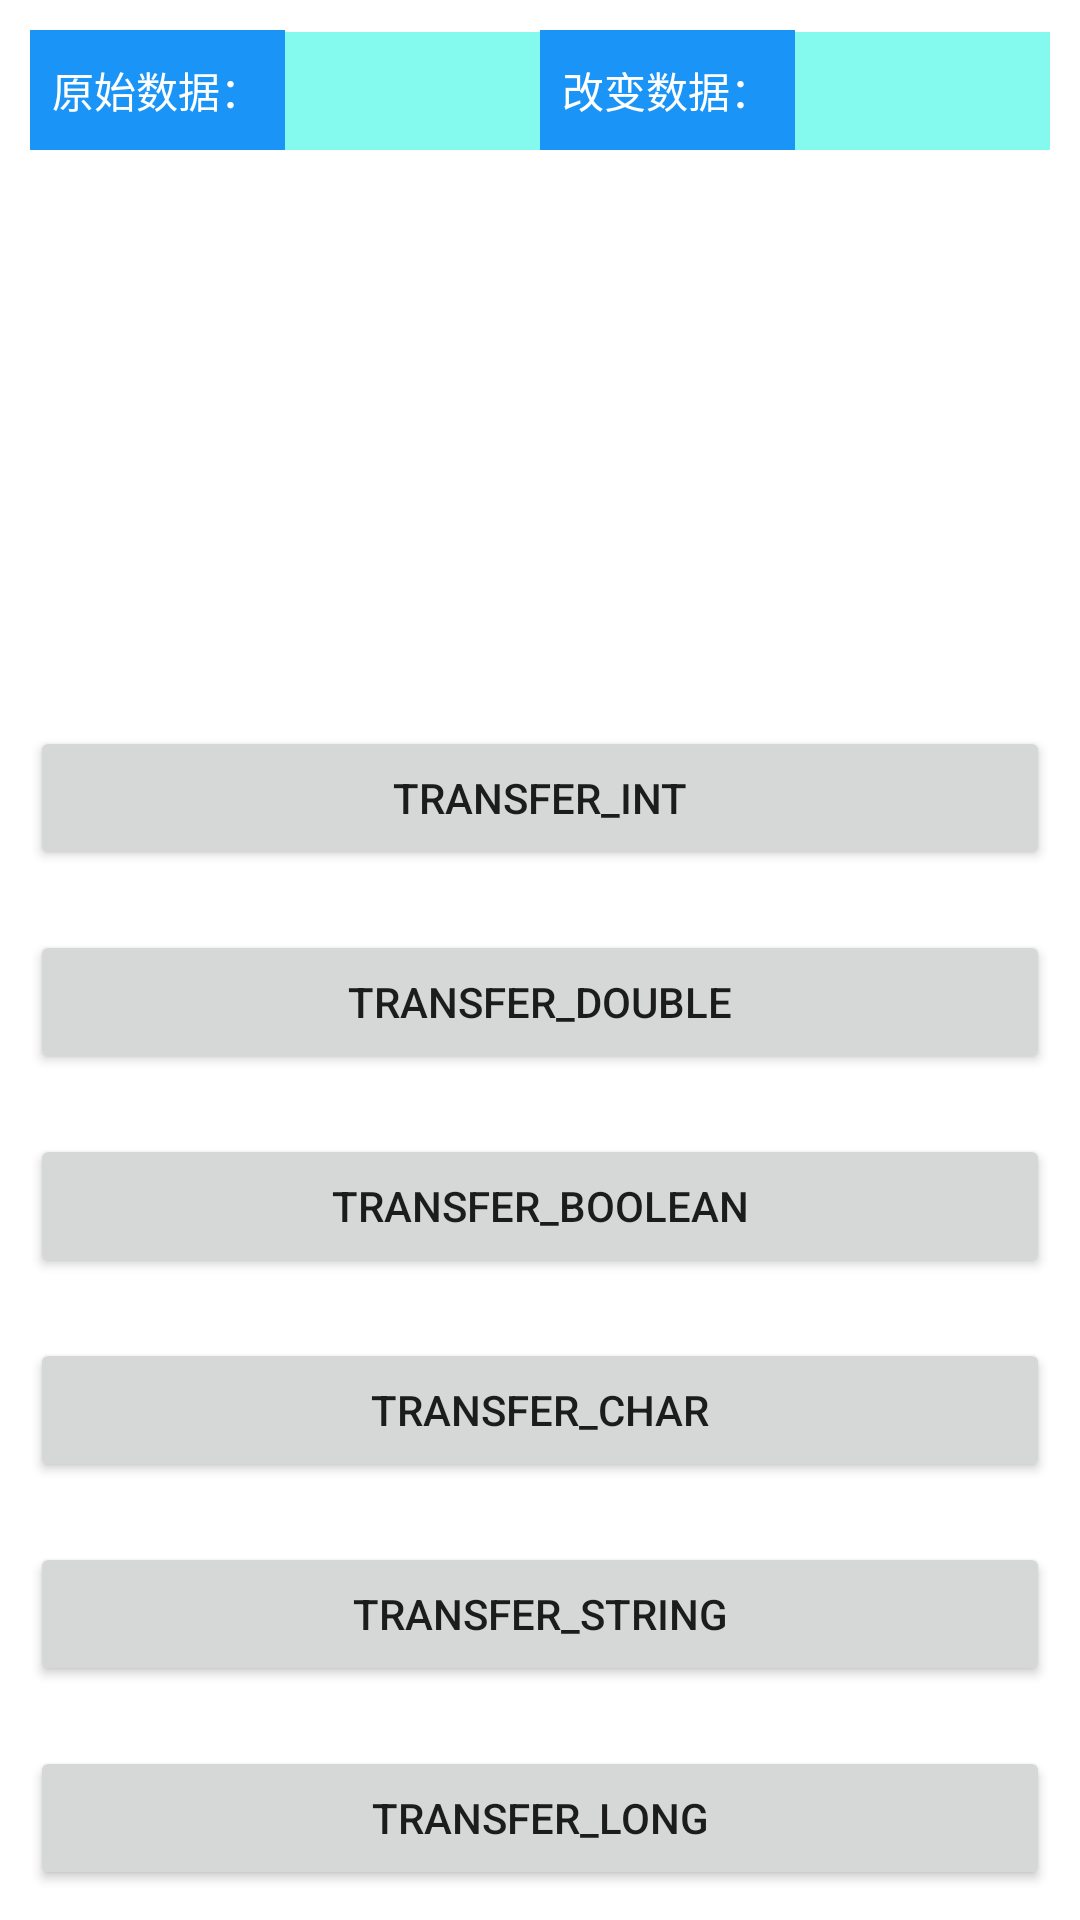

Layout XML and referenced resources for this Android screen:
<!-- AndroidManifest.xml: application theme Theme.Flut -->
<!-- res/layout/activity_main.xml -->
<?xml version="1.0" encoding="utf-8"?>
<LinearLayout xmlns:android="http://schemas.android.com/apk/res/android"
    xmlns:app="http://schemas.android.com/apk/res-auto"
    xmlns:tools="http://schemas.android.com/tools"
    android:layout_width="match_parent"
    android:layout_height="match_parent"
    android:orientation="vertical"
    tools:context=".MainActivity">
    <LinearLayout
        android:layout_margin="10dp"
        android:orientation="horizontal"
        android:layout_width="match_parent"
        android:layout_height="wrap_content">
        <TextView
            android:background="@color/blue"
            style="@style/tv_style"
            android:id="@+id/tv_origin"
            android:text="@string/origin"
            />
        <TextView
            android:textColor="@color/black"
            style="@style/tv_style"
            android:id="@+id/tv_origin_1" />
        <TextView
            android:background="@color/blue"
            android:text="@string/tv_change"
            android:id="@+id/tv_origin_2"
            style="@style/tv_style"/>
        <TextView
            android:textColor="@color/black"
            style="@style/tv_style"
            android:id="@+id/tv_origin_3" />
    </LinearLayout>
    <LinearLayout
        android:orientation="vertical"
        android:gravity="bottom"
        android:layout_width="match_parent"
        android:layout_height="match_parent">
        <Button
            style="@style/bt_trans"
            android:id="@+id/transfer_int"
            android:text="Transfer_Int"
            />
        <Button
            android:id="@+id/transfer_double"
            android:text="transfer_double"
            style="@style/bt_trans"/>
        <Button
            android:id="@+id/transfer_boolean"
            android:text="Transfer_boolean"
            style="@style/bt_trans"/>
        <Button
            android:id="@+id/transfer_char"
            android:text="transfer_char"
            style="@style/bt_trans"/>
        <Button
            android:id="@+id/transfer_string"
            android:text="transfer_string"
            style="@style/bt_trans"/>
        <Button
            android:id="@+id/transfer_long"
            android:text="transfer_long"
            style="@style/bt_trans"/>
    </LinearLayout>


</LinearLayout>
<!-- resources referenced by this layout -->
<resources>
  <color name="black">#FF000000</color>
  <color name="blue">#1A94F6</color>
  <string name="origin">原始数据：</string>
  <string name="tv_change">改变数据：</string>
  <style name="bt_trans">
          <item name="android:layout_width">match_parent</item>
          <item name="android:layout_height">wrap_content</item>
          <item name="android:layout_margin">10dp</item>
      </style>
  <style name="tv_style">
          <item name="android:textColor">@color/white</item>
          <item name="android:background">@color/green</item>
          <item name="android:gravity">center</item>
          <item name="android:layout_weight">1</item>
          <item name="android:layout_height">40dp</item>
          <item name="android:layout_width">0dp</item>
      </style>
  <style name="Theme.Flut" parent="Theme.MaterialComponents.DayNight.DarkActionBar">
          
          <item name="colorPrimary">@color/purple_500</item>
          <item name="colorPrimaryVariant">@color/purple_700</item>
          <item name="colorOnPrimary">@color/white</item>
          
          <item name="colorSecondary">@color/teal_200</item>
          <item name="colorSecondaryVariant">@color/teal_700</item>
          <item name="colorOnSecondary">@color/black</item>
          
          <item name="android:statusBarColor" tools:targetApi="l">?attr/colorPrimaryVariant</item>
          
      </style>
  <color name="white">#FFFFFFFF</color>
  <color name="green">#84FAEF</color>
  <color name="purple_500">#FF6200EE</color>
  <color name="purple_700">#FF3700B3</color>
  <color name="teal_200">#FF03DAC5</color>
  <color name="teal_700">#FF018786</color>
</resources>
